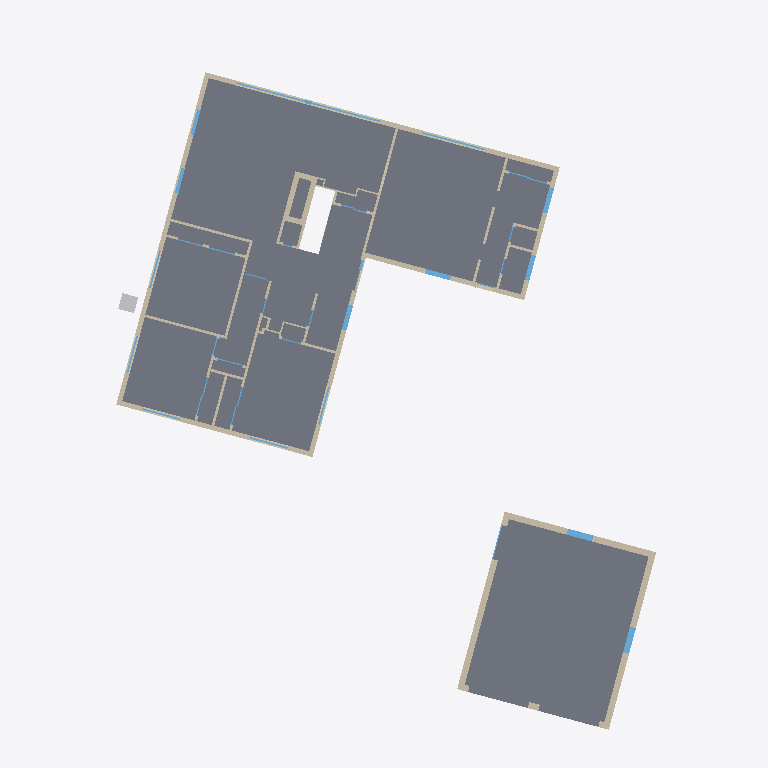
Plan cut of the same IFC building model at storey 'ID124 Roof' (level 0.00 m, cut at 1.40 m), seen from above with north up, elements coloured by IFC class: 36 walls (beige), 23 windows (light blue), 2 slabs (grey), 1 other element (light grey). Cut surfaces are drawn darker.
Extent 26.5 m × 33.1 m × 8.3 m (x, y, z). Storeys (4): ID108 Basement at 0.00 m; ID124 Roof at 0.00 m; ID114 Garage at 0.00 m; ID118 1st Floor at 0.00 m. Elements (138): 71 IfcWall, 42 IfcWindow, 10 IfcSlab, 7 IfcFooting, 5 IfcBeam, 3 IfcBuildingElementProxy.

HEADER;
FILE_DESCRIPTION(('ViewDefinition [CoordinationView]'),'2;1');
FILE_NAME('','2014-07-24T19:38:28',(''),('',''),'IfcOpenShell 0.5.0-dev','IfcOpenShell 0.5.0-dev','');
FILE_SCHEMA(('IFC2X3'));
ENDSEC;
DATA;
#20=IFCPROJECT('12e5d54a_068a_4fb5_a69',#5,'IFCopenHouse_Lantern_Hollow_IFC',$,$,$,$,(#11),#19);
#31=IFCSITE('2119cccc_e50f_4484_b4e',#5,'Site',$,$,#30,$,$,.ELEMENT.,$,$,$,$,$);
#33=IFCBUILDING('8d3e604d_ff1c_47d3_96f',#5,'ID97 IFCopenHouse_Lantern_Hollow',$,$,#25,$,$,.ELEMENT.,$,$,$);
#40=IFCBUILDINGSTOREY('cf756ad0_2f56_4996_980',#5,'ID108 Basement',$,$,#39,$,$,.ELEMENT.,$);
#47=IFCBUILDINGSTOREY('b1ccd993_1a38_4f19_806',#5,'ID124 Roof',$,$,#46,$,$,.ELEMENT.,$);
#54=IFCBUILDINGSTOREY('c28d253f_319b_4b31_a16',#5,'ID114 Garage',$,$,#53,$,$,.ELEMENT.,$);
#61=IFCBUILDINGSTOREY('111b4184_8719_40d3_bb4',#5,'ID118 1st Floor',$,$,#60,$,$,.ELEMENT.,$);
#15633=IFCSLAB('a46fae57_cf57_4eb6_9ed',#5,'ID7922 Floor:2 x 10 Floor:197194',$,$,#15630,#15632,$,.NOTDEFINED.);
#8458=IFCSLAB('cd323f95_4cdf_42e5_888',#5,'ID6289 Floor:Slab - Concrete - Garage:172747',$,$,#8455,#8457,$,.NOTDEFINED.);
#269=IFCWALL('75e88cf5_d251_483b_acf',#5,'ID12296 Basic Wall:Brick on Wood Studs:203606',$,$,#266,#268,$);
#7246=IFCWALL('1c47a1b5_3a67_4703_965',#5,'ID12200 Basic Wall:Brick on Wood Studs:203605',$,$,#7243,#7245,$);
#8678=IFCWALL('9932bafa_b702_45ae_9c3',#5,'ID4745 Basic Wall:Brick on Wood Stud - Garage:160869',$,$,#8675,#8677,$);
#8520=IFCWALL('567c1063_72a2_4be3_b8a',#5,'ID4898 Basic Wall:Brick on Wood Stud - Garage:160960',$,$,#8517,#8519,$);
#8416=IFCWALL('5e826647_c7d4_4718_a26',#5,'ID4605 Basic Wall:Brick on Wood Stud - Garage:160786',$,$,#8413,#8415,$);
#422=IFCWALL('f1719788_80c5_4a92_936',#5,'ID11283 Basic Wall:Brick on Wood Studs:203604',$,$,#419,#421,$);
#6523=IFCWALL('0e8b154b_4d5f_406a_976',#5,'ID11162 Basic Wall:Brick on Wood Studs:203603',$,$,#6520,#6522,$);
#2072=IFCWALL('5e4141df_86e0_4be6_87d',#5,'ID10390 Basic Wall:Brick on Wood Studs:203602',$,$,#2069,#2071,$);
#1165=IFCWALL('a308a567_4283_44f5_aa4',#5,'ID12409 Basic Wall:Brick on Wood Studs:203607',$,$,#1162,#1164,$);
#20416=IFCWALL('f99eaed1_a46b_41d9_a30',#5,'ID14114 Basic Wall:Interior - 4.75" Partition - Wood Stud:210034',$,$,#20413,#20415,$);
#21267=IFCBUILDINGELEMENTPROXY('75070a8a_5cae_4c92_b49',#5,'ID3557 AC Unit:AC Unit:158080',$,$,#21264,#21266,$,.ELEMENT.);
#19567=IFCWINDOW('ae695c9d_f864_4aa7_846',#5,'ID12675 Living Room Window:Type 1:204258',$,$,#19564,#19566,$,0.0,0.0);
#9375=IFCWALL('209c1b24_fd02_4402_85b',#5,'ID15933 Basic Wall:Interior - 4.75" Partition - Wood Stud:214287',$,$,#9372,#9374,$);
#9631=IFCWALL('baa2d97b_da9f_404f_ae6',#5,'ID15886 Basic Wall:Interior - 4.75" Partition - Wood Stud:214193',$,$,#9628,#9630,$);
#15558=IFCWALL('9e178d21_85db_412d_b21',#5,'ID13038 Basic Wall:Interior - 4.75" Partition - Wood Stud:209041',$,$,#15555,#15557,$);
#6292=IFCWALL('bf9c254b_7754_4aeb_ada',#5,'ID14574 Basic Wall:Chimney & Fireplace Wall:211606',$,$,#6289,#6291,$);
#20681=IFCWALL('1cc94488_964d_4388_816',#5,'ID15839 Basic Wall:Interior - 4.75" Partition - Wood Stud:214104',$,$,#20678,#20680,$);
#9590=IFCWALL('dbe3defa_7e9d_479e_906',#5,'ID16458 Basic Wall:Interior - 4.75" Partition - Wood Stud:214890',$,$,#9587,#9589,$);
#1247=IFCWALL('27f2d1ef_fef1_4aed_bab',#5,'ID14480 Basic Wall:Chimney & Fireplace Wall:211378',$,$,#1244,#1246,$);
#8611=IFCWALL('ee6ef873_63bc_4edc_bca',#5,'ID4832 Basic Wall:Brick on Wood Stud - Garage:160916',$,$,#8608,#8610,$);
#12559=IFCWINDOW('4d7ebadf_9eb2_48d6_a0b',#5,'ID5796 Transom with Trim - Garage:existing:169260',$,$,#12556,#12558,$,0.0,0.0);
#15477=IFCWINDOW('c2461d8d_3430_406a_a46',#5,'ID5869 Transom with Trim - Garage:existing:170359',$,$,#15474,#15476,$,0.0,0.0);
#18931=IFCWALL('b2d20b08_0125_4707_a4f',#5,'ID17982 Basic Wall:Interior - 4.75" Partition - Wood Stud:217129',$,$,#18928,#18930,$);
#945=IFCWALL('e2ee29f9_a317_4778_93e',#5,'ID14423 Basic Wall:Chimney & Fireplace Wall:211177',$,$,#942,#944,$);
#12888=IFCWINDOW('e8935633_e3aa_4c14_baa',#5,'ID18602 Fixed:46 7/8in x 38 3/8in:218810',$,$,#12885,#12887,$,0.0,0.0);
#18406=IFCWINDOW('18033184_840e_4d4b_9d4',#5,'ID18744 Fixed:46 7/8in x 38 3/8in:218964',$,$,#18403,#18405,$,0.0,0.0);
#20048=IFCWINDOW('4ca96649_7357_4f76_80a',#5,'ID18672 Fixed:46 7/8in x 38 3/8in:218882',$,$,#20045,#20047,$,0.0,0.0);
#10674=IFCWINDOW('e1152047_8a9e_4983_a36',#5,'ID18532 Fixed:46 7/8in x 38 3/8in:218622',$,$,#10671,#10673,$,0.0,0.0);
#20327=IFCWINDOW('fe0dd5cb_33a3_4348_b82',#5,'ID18347 FamilyRoom Window:Type 1:217625',$,$,#20324,#20326,$,0.0,0.0);
#12621=IFCWALL('05626c87_bff0_44c9_b50',#5,'ID16552 Basic Wall:Interior - 4.75" Partition - Wood Stud:215154',$,$,#12618,#12620,$);
#2791=IFCWALL('65198c3a_ebb5_42d4_a9e',#5,'ID15035 Basic Wall:Chimney & Fireplace Wall:211904',$,$,#2788,#2790,$);
#13375=IFCWINDOW('29aa2f2a_1152_460f_ab4',#5,'ID19628 Casement Dbl with Trim:46 7/8in x 62 5/8in:221195',$,$,#13372,#13374,$,0.0,0.0);
#11169=IFCWINDOW('1afc2ce2_a358_4866_a63',#5,'ID19557 Casement Dbl with Trim:46 7/8in x 62 5/8in:221088',$,$,#11166,#11168,$,0.0,0.0);
#15940=IFCWALL('43068d78_bf4c_47b3_a9f',#5,'ID13567 Basic Wall:Interior - 4.75" Partition - Wood Stud:209448',$,$,#15937,#15939,$);
#11210=IFCWALL('65dbe2a5_fcbe_4413_a50',#5,'ID18029 Basic Wall:Interior - 4.75" Partition - Wood Stud:217195',$,$,#11207,#11209,$);
#17479=IFCWALL('cb5f1bd4_8c5c_4710_9d4',#5,'ID16599 Basic Wall:Interior - 4.75" Partition - Wood Stud:215222',$,$,#17476,#17478,$);
#15175=IFCWALL('897a2ae0_170d_4eee_a0f',#5,'ID16505 Basic Wall:Interior - 4.75" Partition - Wood Stud:214979',$,$,#15172,#15174,$);
#18141=IFCWALL('258442ed_3ef7_4d76_bd8',#5,'ID15980 Basic Wall:Interior - 4.75" Partition - Wood Stud:214460',$,$,#18138,#18140,$);
#9293=IFCWINDOW('dae0fe2a_0009_4753_b88',#5,'ID18985 71x39:Type 1:219920',$,$,#9290,#9292,$,0.0,0.0);
#14821=IFCWALL('8a629a68_126f_4891_b79',#5,'ID13520 Basic Wall:Interior - 4.75" Partition - Wood Stud:209340',$,$,#14818,#14820,$);
#17752=IFCWINDOW('90a4c550_8657_4627_a2d',#5,'ID19225 71x39:Type 1:220089',$,$,#17749,#17751,$,0.0,0.0);
#18828=IFCWINDOW('0257c8fe_676c_441a_8b3',#5,'ID19294 71x39:Type 1:221059',$,$,#18825,#18827,$,0.0,0.0);
#21220=IFCWINDOW('945ff5d8_dbf6_43f9_8de',#5,'ID18914 71x39:Type 1:219833',$,$,#21217,#21219,$,0.0,0.0);
#15093=IFCWINDOW('c47e8c29_d527_480f_a3c',#5,'ID19154 71x39:Type 1:220068',$,$,#15090,#15092,$,0.0,0.0);
#15216=IFCWALL('5d97054d_1220_48bc_b80',#5,'ID15082 Basic Wall:Interior - 4.75" Partition - Wood Stud:211976',$,$,#15213,#15215,$);
#8912=IFCWALL('18782fdc_a5d2_47ba_9f9',#5,'ID15129 Basic Wall:Interior - 4.75" Partition - Wood Stud:212131',$,$,#8909,#8911,$);
#21675=IFCWALL('ee6af873_0251_4437_a86',#5,'ID14329 Basic Wall:Interior - 2.75" Partition - Wood Stud:210970',$,$,#21672,#21674,$);
#18060=IFCWALL('859426df_af68_4b12_97f',#5,'ID13614 Basic Wall:Interior - 4.75" Partition - Wood Stud:209499',$,$,#18057,#18059,$);
#12303=IFCWINDOW('42447f31_3fa6_491c_8ad',#5,'ID13472 Sliding-Closet:72" x 84":209211',$,$,#12300,#12302,$,0.0,0.0);
#16453=IFCWINDOW('10f27b19_759e_4feb_aa6',#5,'ID18177 Sliding-Closet:72" x 80":217525',$,$,#16450,#16452,$,0.0,0.0);
#20938=IFCWINDOW('cac12cbe_0a45_43fb_868',#5,'ID19792 entrance:entrance:222149',$,$,#20935,#20937,$,0.0,0.0);
#13893=IFCWINDOW('5375306a_e21c_43bd_b74',#5,'ID18104 Sliding-Closet:72" x 80":217485',$,$,#13890,#13892,$,0.0,0.0);
#14739=IFCWALL('2fea0995_e6e3_43a0_954',#5,'ID14527 Basic Wall:Interior - 4.75" Partition - Wood Stud:211457',$,$,#14736,#14738,$);
#8871=IFCWINDOW('6766fc57_ac69_483a_b82',#5,'ID5603 Double-Glass - Garage - Existing:Garage - Existing:167115',$,$,#8868,#8870,$,0.0,0.0);
#15857=IFCWALL('caa1d529_4855_4d72_aa0',#5,'ID17147 Basic Wall:Interior - 2.75" Partition - Wood Stud:215904',$,$,#15854,#15856,$);
#17417=IFCWINDOW('105ca9ee_1d02_4da1_9e1',#5,'ID17669 Double-Panel 2:48" x 80":216817',$,$,#17414,#17416,$,0.0,0.0);
#11762=IFCWINDOW('e49195b0_1ddd_4c08_a37',#5,'ID14987 Sliding-Closet:48" x 80":211826',$,$,#11759,#11761,$,0.0,0.0);
#19608=IFCWALL('aab49673_3c83_474e_be9',#5,'ID14225 Basic Wall:Interior - 2.75" Partition - Wood Stud:210778',$,$,#19605,#19607,$);
#10413=IFCWINDOW('cb2f19ee_fde9_41ff_baf',#5,'ID17935 Double-Panel 2:48" x 80":217056',$,$,#10410,#10412,$,0.0,0.0);
#18019=IFCWALL('d267e732_3ca4_439d_a32',#5,'ID17194 Basic Wall:Interior - 4.75" Partition - Wood Stud:215966',$,$,#18016,#18018,$);
ENDSEC;